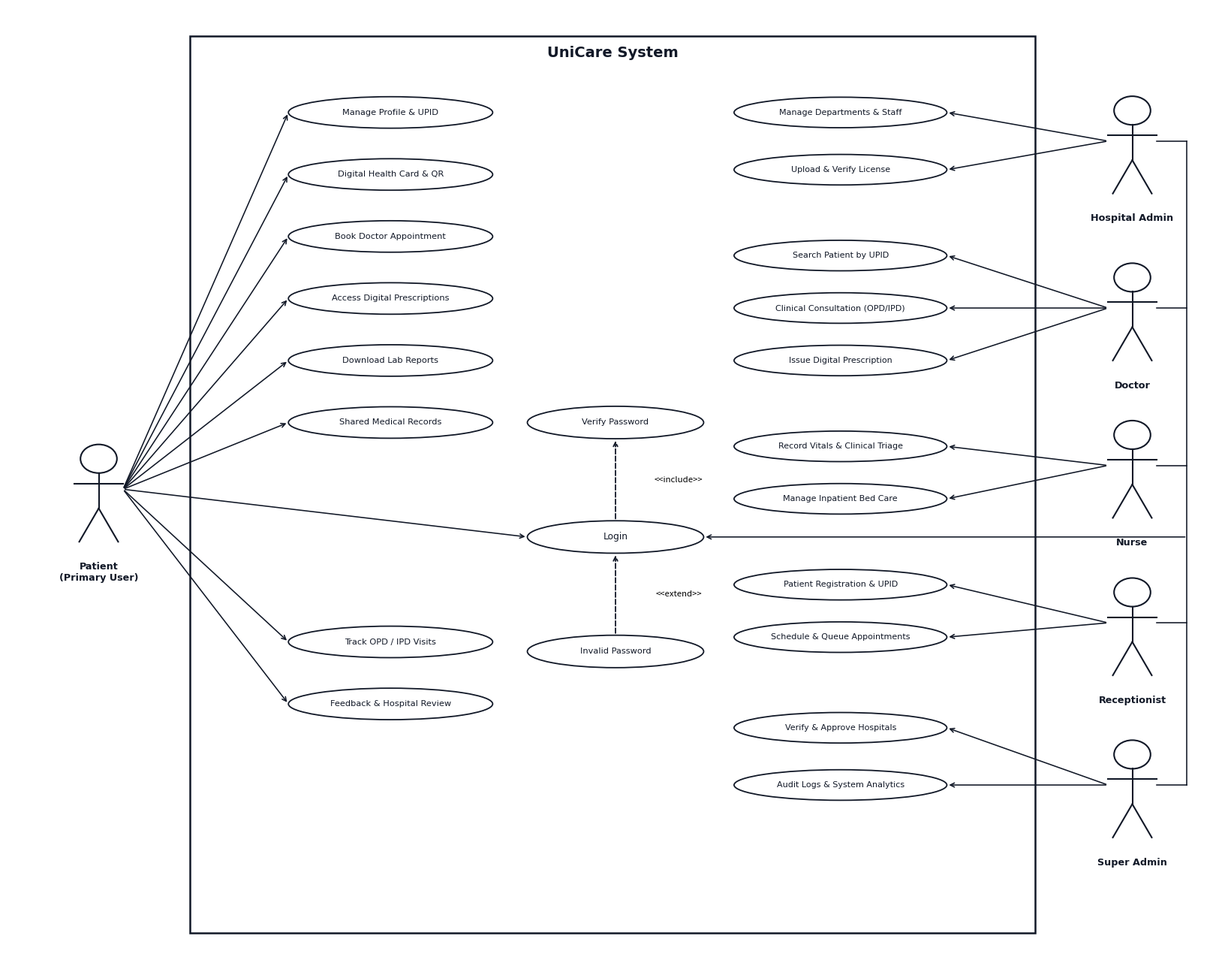

Reproduce this figure in Python.
import matplotlib.pyplot as plt
import matplotlib.patches as patches
from pathlib import Path

def generate_unified_use_case_diagram(output_path):
    fig, ax = plt.subplots(figsize=(16.5, 13), dpi=300)
    ax.set_xlim(0, 100)
    ax.set_ylim(0, 100)
    ax.axis('off')

    # 1. System Boundary Box
    box = patches.Rectangle((15, 3.0), 69.5, 94.0, linewidth=1.8, edgecolor='#111827', facecolor='white')
    ax.add_patch(box)
    ax.text(49.75, 95.2, 'UniCare System', ha='center', va='center', 
            fontsize=14, fontweight='bold', fontfamily='Segoe UI', color='#111827')

    def draw_actor(ax, x, y, label):
        # Head
        head = patches.Circle((x, y + 3.2), 1.5, edgecolor='#111827', facecolor='white', linewidth=1.5)
        ax.add_patch(head)
        # Spine
        ax.plot([x, x], [y + 1.7, y - 2.0], color='#111827', linewidth=1.5)
        # Arms
        ax.plot([x - 2.0, x + 2.0], [y + 0.6, y + 0.6], color='#111827', linewidth=1.5)
        # Legs
        ax.plot([x, x - 1.6], [y - 2.0, y - 5.5], color='#111827', linewidth=1.5)
        ax.plot([x, x + 1.6], [y - 2.0, y - 5.5], color='#111827', linewidth=1.5)
        # Label text below feet
        ax.text(x, y - 7.6, label, ha='center', va='top', fontsize=9.2, fontweight='bold', 
                fontfamily='Segoe UI', color='#111827')

    def draw_oval(ax, x, y, text, w=16.8, h=3.3, fontsize=8.2):
        ellipse = patches.Ellipse((x, y), w, h, edgecolor='#111827', facecolor='white', linewidth=1.3)
        ax.add_patch(ellipse)
        ax.text(x, y, text, ha='center', va='center', fontsize=fontsize, fontweight='normal', 
                fontfamily='Segoe UI', color='#111827')

    # ================= 1. PRIMARY USER (LEFT) =================
    draw_actor(ax, 7.5, 49.5, 'Patient\n(Primary User)')

    left_x = 31.5
    left_w = 16.8
    left_h = 3.3

    patient_cases = [
        (89.0, 'Manage Profile & UPID'),
        (82.5, 'Digital Health Card & QR'),
        (76.0, 'Book Doctor Appointment'),
        (69.5, 'Access Digital Prescriptions'),
        (63.0, 'Download Lab Reports'),
        (56.5, 'Shared Medical Records'),
        # Open gap between 56.5 and 33.5 for direct line to Login at y=44.5
        (33.5, 'Track OPD / IPD Visits'),
        (27.0, 'Feedback & Hospital Review')
    ]

    p_pt = (9.5, 49.5)
    for y_pos, text in patient_cases:
        draw_oval(ax, left_x, y_pos, text, left_w, left_h, fontsize=8.2)
        ax.annotate('', xy=(left_x - left_w/2, y_pos), xytext=p_pt,
                    arrowprops=dict(arrowstyle='->', color='#111827', lw=1.15))

    # ================= 2. THE REST OF THE 5 ROLES (RIGHT) =================
    # Positions of 5 right actors:
    # Top to bottom: Hospital Admin, Doctor, Nurse, Receptionist, Super Admin
    right_actors = [
        (92.5, 86.0, 'Hospital Admin'),
        (92.5, 68.5, 'Doctor'),
        (92.5, 52.0, 'Nurse'),
        (92.5, 35.5, 'Receptionist'),
        (92.5, 18.5, 'Super Admin')
    ]

    for x_pos, y_pos, label in right_actors:
        draw_actor(ax, x_pos, y_pos, label)

    # Right column use cases grouped cleanly by actor
    right_x = 68.5
    right_w = 17.5
    right_h = 3.2

    # Group 1: Hospital Admin
    ha_cases = [
        (89.0, 'Manage Departments & Staff'),
        (83.0, 'Upload & Verify License')
    ]
    # Group 2: Doctor
    doc_cases = [
        (74.0, 'Search Patient by UPID'),
        (68.5, 'Clinical Consultation (OPD/IPD)'),
        (63.0, 'Issue Digital Prescription')
    ]
    # Group 3: Nurse
    nurse_cases = [
        (54.0, 'Record Vitals & Clinical Triage'),
        (48.5, 'Manage Inpatient Bed Care')
    ]
    # Group 4: Receptionist
    rec_cases = [
        (39.5, 'Patient Registration & UPID'),
        (34.0, 'Schedule & Queue Appointments')
    ]
    # Group 5: Super Admin
    sa_cases = [
        (24.5, 'Verify & Approve Hospitals'),
        (18.5, 'Audit Logs & System Analytics')
    ]

    actor_groups = [
        (ha_cases, (90.5, 86.0)),
        (doc_cases, (90.5, 68.5)),
        (nurse_cases, (90.5, 52.0)),
        (rec_cases, (90.5, 35.5)),
        (sa_cases, (90.5, 18.5))
    ]

    for cases, actor_pt in actor_groups:
        for y_pos, text in cases:
            draw_oval(ax, right_x, y_pos, text, right_w, right_h, fontsize=8.0)
            ax.annotate('', xy=(right_x + right_w/2, y_pos), xytext=actor_pt,
                        arrowprops=dict(arrowstyle='->', color='#111827', lw=1.15))

    # ================= 3. AUTHENTICATION & SECURITY CLUSTER =================
    center_x = 50.0
    center_w = 14.5
    center_h = 3.4

    # Verify Password (Top)
    draw_oval(ax, center_x, 56.5, 'Verify Password', center_w, center_h, fontsize=8.2)

    # Login (Middle)
    draw_oval(ax, center_x, 44.5, 'Login', center_w, center_h, fontsize=8.8)

    # Invalid Password (Bottom)
    draw_oval(ax, center_x, 32.5, 'Invalid Password', center_w, center_h, fontsize=8.2)

    # Dependencies (<<include>> and <<extend>>)
    # Login -> Verify Password (<<include>>)
    ax.annotate('', xy=(center_x, 56.5 - center_h/2), xytext=(center_x, 44.5 + center_h/2),
                arrowprops=dict(arrowstyle='->', linestyle='dashed', color='#111827', lw=1.3))
    ax.text(center_x + 5.2, 50.5, '<<include>>', fontsize=8.2, fontstyle='italic', ha='center', va='center',
            bbox=dict(boxstyle='square,pad=0.15', facecolor='white', edgecolor='none'))

    # Invalid Password -> Login (<<extend>>)
    ax.annotate('', xy=(center_x, 44.5 - center_h/2), xytext=(center_x, 32.5 + center_h/2),
                arrowprops=dict(arrowstyle='->', linestyle='dashed', color='#111827', lw=1.3))
    ax.text(center_x + 5.2, 38.5, '<<extend>>', fontsize=8.2, fontstyle='italic', ha='center', va='center',
            bbox=dict(boxstyle='square,pad=0.15', facecolor='white', edgecolor='none'))

    # Arrow from Patient (Left) to Login through the open gap
    ax.annotate('', xy=(center_x - center_w/2, 44.5), xytext=p_pt,
                arrowprops=dict(arrowstyle='->', color='#111827', lw=1.15))

    # Arrow from the right side into Login:
    # The right actors authenticate via an outer bus behind them at x=96.5,
    # which enters cleanly at y=44.5 through the open corridor between Nurse and Receptionist.
    # This guarantees ZERO crossing lines!
    auth_bus_x = 97.0
    ax.plot([auth_bus_x, auth_bus_x], [18.5, 86.0], color='#111827', linewidth=1.15)
    for _, actor_pt in actor_groups:
        ax.plot([actor_pt[0] + 4.0, auth_bus_x], [actor_pt[1], actor_pt[1]], color='#111827', linewidth=1.15)

    # Corridor from auth bus to Login:
    # From (auth_bus_x, 44.5) to (center_x + center_w/2, 44.5)
    ax.annotate('', xy=(center_x + center_w/2, 44.5), xytext=(auth_bus_x, 44.5),
                arrowprops=dict(arrowstyle='->', color='#111827', lw=1.15))

    plt.tight_layout()
    out = Path(output_path)
    plt.savefig(out, dpi=300, bbox_inches='tight')
    plt.close()
    print(f"Generated unified 6-role diagram: {out}")

if __name__ == '__main__':
    generate_unified_use_case_diagram("unicare_all_roles_use_case.png")
    generate_unified_use_case_diagram("use_case_diagram.png")
